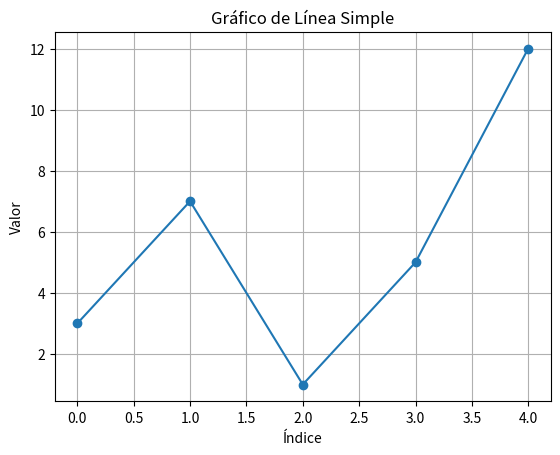
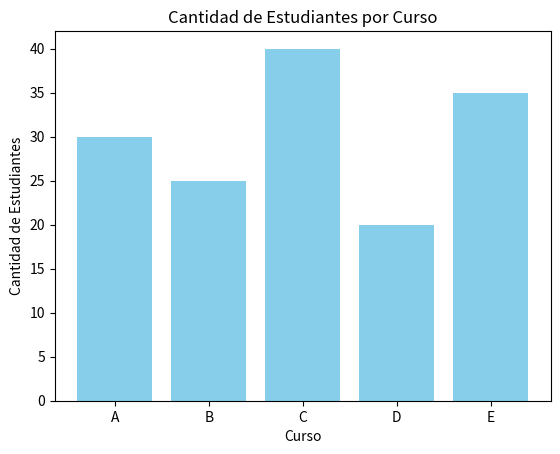
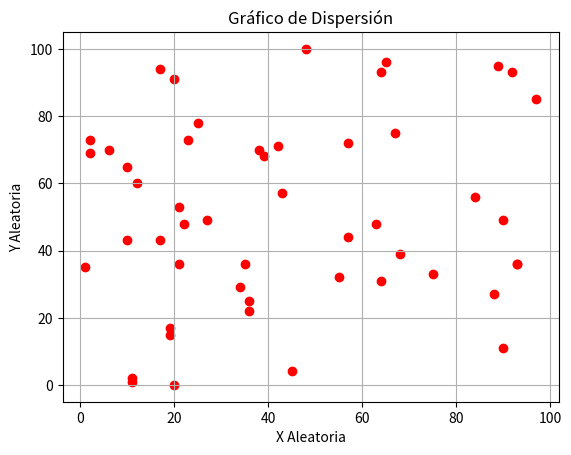
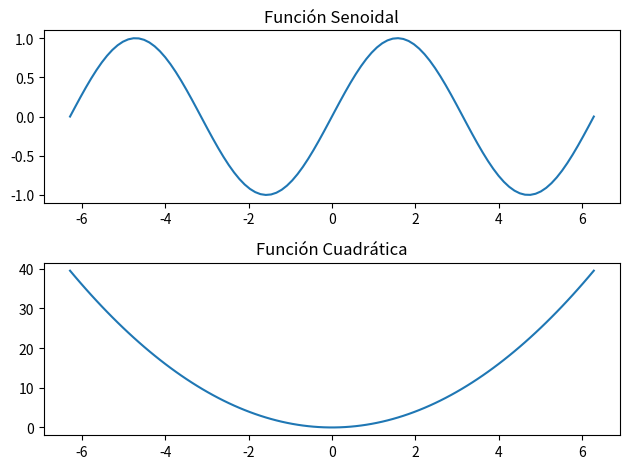

Here is the Python script that generated these plots, in order:
import matplotlib.pyplot as plt
import numpy as np
import random

# 1. Gráfico de línea simple
valores = [3, 7, 1, 5, 12]
plt.figure()
plt.plot(valores, marker='o')
plt.title('Gráfico de Línea Simple')
plt.xlabel('Índice')
plt.ylabel('Valor')
plt.grid(True)
plt.show()

# 2. Gráfico de barras
cursos = ['A', 'B', 'C', 'D', 'E']
cantidad = [30, 25, 40, 20, 35]
plt.figure()
plt.bar(cursos, cantidad, color='skyblue')
plt.title('Cantidad de Estudiantes por Curso')
plt.xlabel('Curso')
plt.ylabel('Cantidad de Estudiantes')
plt.show()

# 3. Gráfico de dispersión
x_rand = [random.randint(0, 100) for _ in range(50)]
y_rand = [random.randint(0, 100) for _ in range(50)]
plt.figure()
plt.scatter(x_rand, y_rand, color='red')
plt.title('Gráfico de Dispersión')
plt.xlabel('X Aleatoria')
plt.ylabel('Y Aleatoria')
plt.grid(True)
plt.show()

# 4. Subplots
x = np.linspace(-2 * np.pi, 2 * np.pi, 100)
y_seno = np.sin(x)
y_cuadratica = x**2

fig, axs = plt.subplots(2)
axs[0].plot(x, y_seno)
axs[0].set_title('Función Senoidal')

axs[1].plot(x, y_cuadratica)
axs[1].set_title('Función Cuadrática')

plt.tight_layout()
plt.show()
